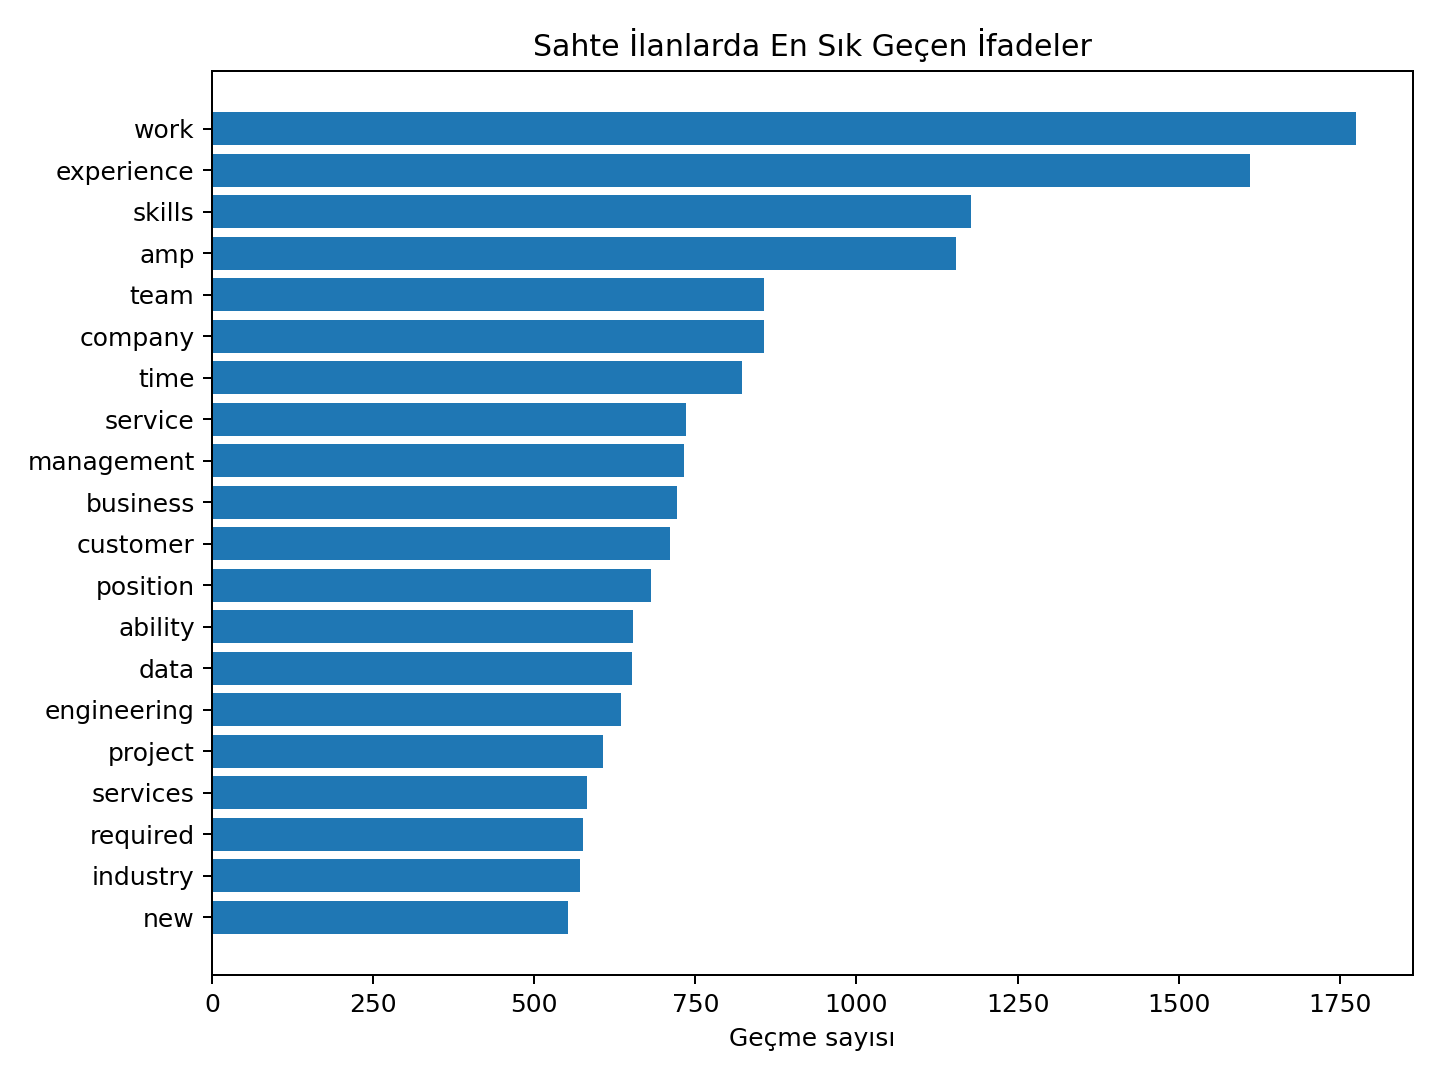

Values plotted in this chart, from the file beside it:
term, count
work, 1775
experience, 1610
skills, 1178
amp, 1154
team, 856
company, 856
time, 823
service, 735
management, 733
business, 721
customer, 710
position, 681
ability, 653
data, 651
engineering, 635
project, 606
services, 582
required, 576
industry, 571
new, 552
